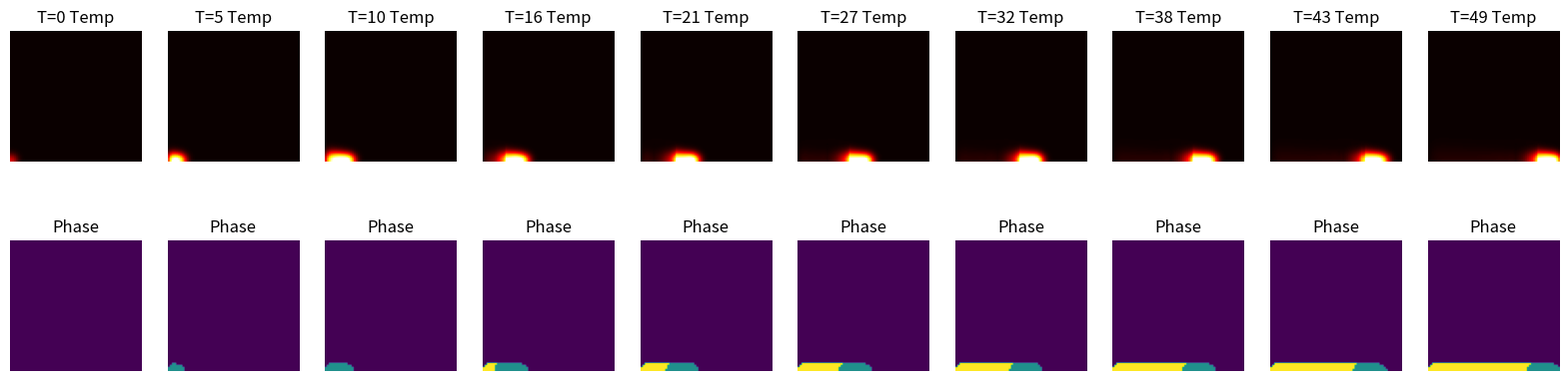

Write Python code to recreate this figure. (Note: this script raises an exception after producing the figure.)
"""
Improved Dummy Data Generator for Induction Hardening
Improvements over v1:
1. Fixed Boundary Conditions: Removed np.roll wrapping (Surface no longer touches Center).
2. Cylindrical Coordinates: Added 1/r * dT/dr term for radial symmetry.
3. Phase Field: Added a dummy 'Phase' channel (simulating Austenite/Martensite evolution).
   - Logic: If T > Ac3 (threshold), transforms to Austenite.
   - If Austenite cools down, transforms to Martensite (simplified).
"""

import numpy as np
import matplotlib.pyplot as plt
from tqdm import tqdm
import argparse
import os


def generate_shaft_data_v2(
    num_samples=100, time_steps=50, grid_size=64, seed=42, output_dir="data"
):
    np.random.seed(seed)

    # Output shapes:
    # Input: (nx, ny, 2) -> [Initial_Temp, Power_Map]
    # Output: (time, nx, ny, 2) -> [Temp, Phase]

    data_inputs = []
    data_outputs = []

    print(f"Generating {num_samples} samples (v2) with seed {seed}...")
    os.makedirs(output_dir, exist_ok=True)

    # Physical constants (Normalized)
    Ac3_temp = 0.5  # Austenitization temperature threshold
    Ms_temp = 0.2  # Martensite start temperature

    for _ in tqdm(range(num_samples)):
        power = np.random.uniform(50, 80)
        diffusivity = 0.01

        nx, ny = grid_size, grid_size
        dx = 1.0 / nx
        dt = 0.005

        # Coordinates for cylindrical term
        # x is radius (0 to 1)
        r = np.linspace(dx / 2, 1.0 - dx / 2, nx)  # Avoid r=0 singularity
        r_matrix = r[:, np.newaxis]  # (nx, 1)

        # Fields
        u = np.zeros((nx, ny))  # Temperature
        _phase = np.zeros((nx, ny))  # 0: Ferrite, 1: Austenite, 2: Martensite

        # History tracker for phase
        max_temp_history = np.zeros((nx, ny))
        is_austenite = np.zeros((nx, ny), dtype=bool)

        sample_trajectory = []

        for t in range(time_steps):
            u_new = u.copy()

            # --- 1. Source (Scanning) ---
            source_pos_y = int((t / time_steps) * ny)
            # Correct grid for (nx, ny) where nx=Radius, ny=Length
            X, Y = np.ogrid[:nx, :ny]

            # Skin effect at surface (index nx-1)
            dist_sq = (X - (nx - 1)) ** 2 + (Y - source_pos_y) ** 2
            source = power * np.exp(-dist_sq / 10.0)

            # --- 2. Diffusion (Finite Difference with Fixed Boundaries) ---
            # Laplacian = d2u/dx2 + d2u/dy2
            # Cylindrical: 1/r * du/dx + d2u/dx2 + d2u/dy2

            # Calculate gradients manually to avoid np.roll wrap-around
            # X-direction (Radial)
            d2u_dx2 = np.zeros_like(u)
            d2u_dx2[1:-1, :] = (u[2:, :] - 2 * u[1:-1, :] + u[:-2, :]) / dx**2
            # BCs for Laplacian:
            # Left (Center): Symmetry (u[-1] = u[1]) => d2u/dx2 at 0 = (u[1] - 2u[0] + u[1])/dx2 = 2(u[1]-u[0])/dx2
            d2u_dx2[0, :] = 2 * (u[1, :] - u[0, :]) / dx**2
            # Right (Surface): Insulated (u[n] = u[n-1]) => d2u/dx2 at -1 = (u[-2] - 2u[-1] + u[-2])/dx2 = 2(u[-2]-u[-1])/dx2
            d2u_dx2[-1, :] = 2 * (u[-2, :] - u[-1, :]) / dx**2

            # Y-direction (Axial)
            d2u_dy2 = np.zeros_like(u)
            d2u_dy2[:, 1:-1] = (u[:, 2:] - 2 * u[:, 1:-1] + u[:, :-2]) / dx**2
            # Top/Bottom BCs are Dirichlet (0), so u[-1] and u[n] are 0.
            d2u_dy2[:, 0] = (u[:, 1] - 2 * u[:, 0] + 0) / dx**2
            d2u_dy2[:, -1] = (0 - 2 * u[:, -1] + u[:, -2]) / dx**2

            # Radial term: 1/r * du/dx
            du_dx = np.zeros_like(u)
            du_dx[1:-1, :] = (u[2:, :] - u[:-2, :]) / (2 * dx)
            du_dx[0, :] = 0  # Symmetry at center
            du_dx[-1, :] = 0  # Insulated at surface

            laplacian = d2u_dx2 + d2u_dy2 + (1.0 / r_matrix) * du_dx

            # Update Temp
            u_new += dt * (diffusivity * laplacian + source)

            # --- 3. Quenching ---
            spray_pos_y = source_pos_y - 15
            if 0 <= spray_pos_y < ny:
                mask = (np.abs(Y - spray_pos_y) < 6) & (X > nx - 10)
                u_new[mask] *= 0.7

            # --- 4. Phase Transformation Logic (Dummy) ---
            # Update max temp
            max_temp_history = np.maximum(max_temp_history, u_new)

            # Austenitization
            newly_austenite = u_new > Ac3_temp
            is_austenite = is_austenite | newly_austenite

            # Martensite Transformation (Quenching)
            # If was Austenite AND Temp drops below Ms
            is_martensite = is_austenite & (u_new < Ms_temp)

            # Encode Phase Map
            # 0.0: Base, 0.5: Austenite, 1.0: Martensite
            phase_map = np.zeros_like(u_new)
            phase_map[is_austenite] = 0.5
            phase_map[is_martensite] = 1.0

            u = u_new

            # Stack Temp and Phase
            # Shape: (nx, ny, 2)
            frame = np.stack([u.copy(), phase_map.copy()], axis=-1)
            sample_trajectory.append(frame)

        # Input: Initial state (zeros) + Power
        input_tensor = np.zeros((nx, ny, 2))
        input_tensor[:, :, 1] = power

        # Output: (Time, nx, ny, 2)
        output_tensor = np.array(sample_trajectory)

        data_inputs.append(input_tensor)
        data_outputs.append(output_tensor)

    return np.array(data_inputs), np.array(data_outputs)


def main():
    parser = argparse.ArgumentParser()
    parser.add_argument("--num_samples", type=int, default=10)
    parser.add_argument("--out_dir", type=str, default="data/processed")
    args = parser.parse_args()

    inputs, outputs = generate_shaft_data_v2(
        num_samples=args.num_samples, output_dir=args.out_dir
    )

    save_x = os.path.join(args.out_dir, "dummy_shaft_v2_train_x.npy")
    save_y = os.path.join(args.out_dir, "dummy_shaft_v2_train_y.npy")
    np.save(save_x, inputs)
    np.save(save_y, outputs)

    print(f"Saved V2 data to {args.out_dir}")
    print("Output shape:", outputs.shape)  # (Samples, Time, nx, ny, 2)

    # Visualization
    fig, axes = plt.subplots(2, 10, figsize=(20, 5))
    sample_idx = 0

    # Plot Temp (Top Row) and Phase (Bottom Row) for 10 steps
    times = np.linspace(0, 49, 10, dtype=int)

    for i, t in enumerate(times):
        # Temp
        axes[0, i].imshow(outputs[sample_idx, t, :, :, 0], cmap="hot", vmin=0, vmax=1)
        axes[0, i].axis("off")
        axes[0, i].set_title(f"T={t} Temp")

        # Phase
        axes[1, i].imshow(
            outputs[sample_idx, t, :, :, 1], cmap="viridis", vmin=0, vmax=1
        )
        axes[1, i].axis("off")
        axes[1, i].set_title("Phase")

    plt.savefig("outputs/figures/dummy_shaft_v2_sample.png")
    print("Saved visualization to outputs/figures/dummy_shaft_v2_sample.png")


if __name__ == "__main__":
    main()
